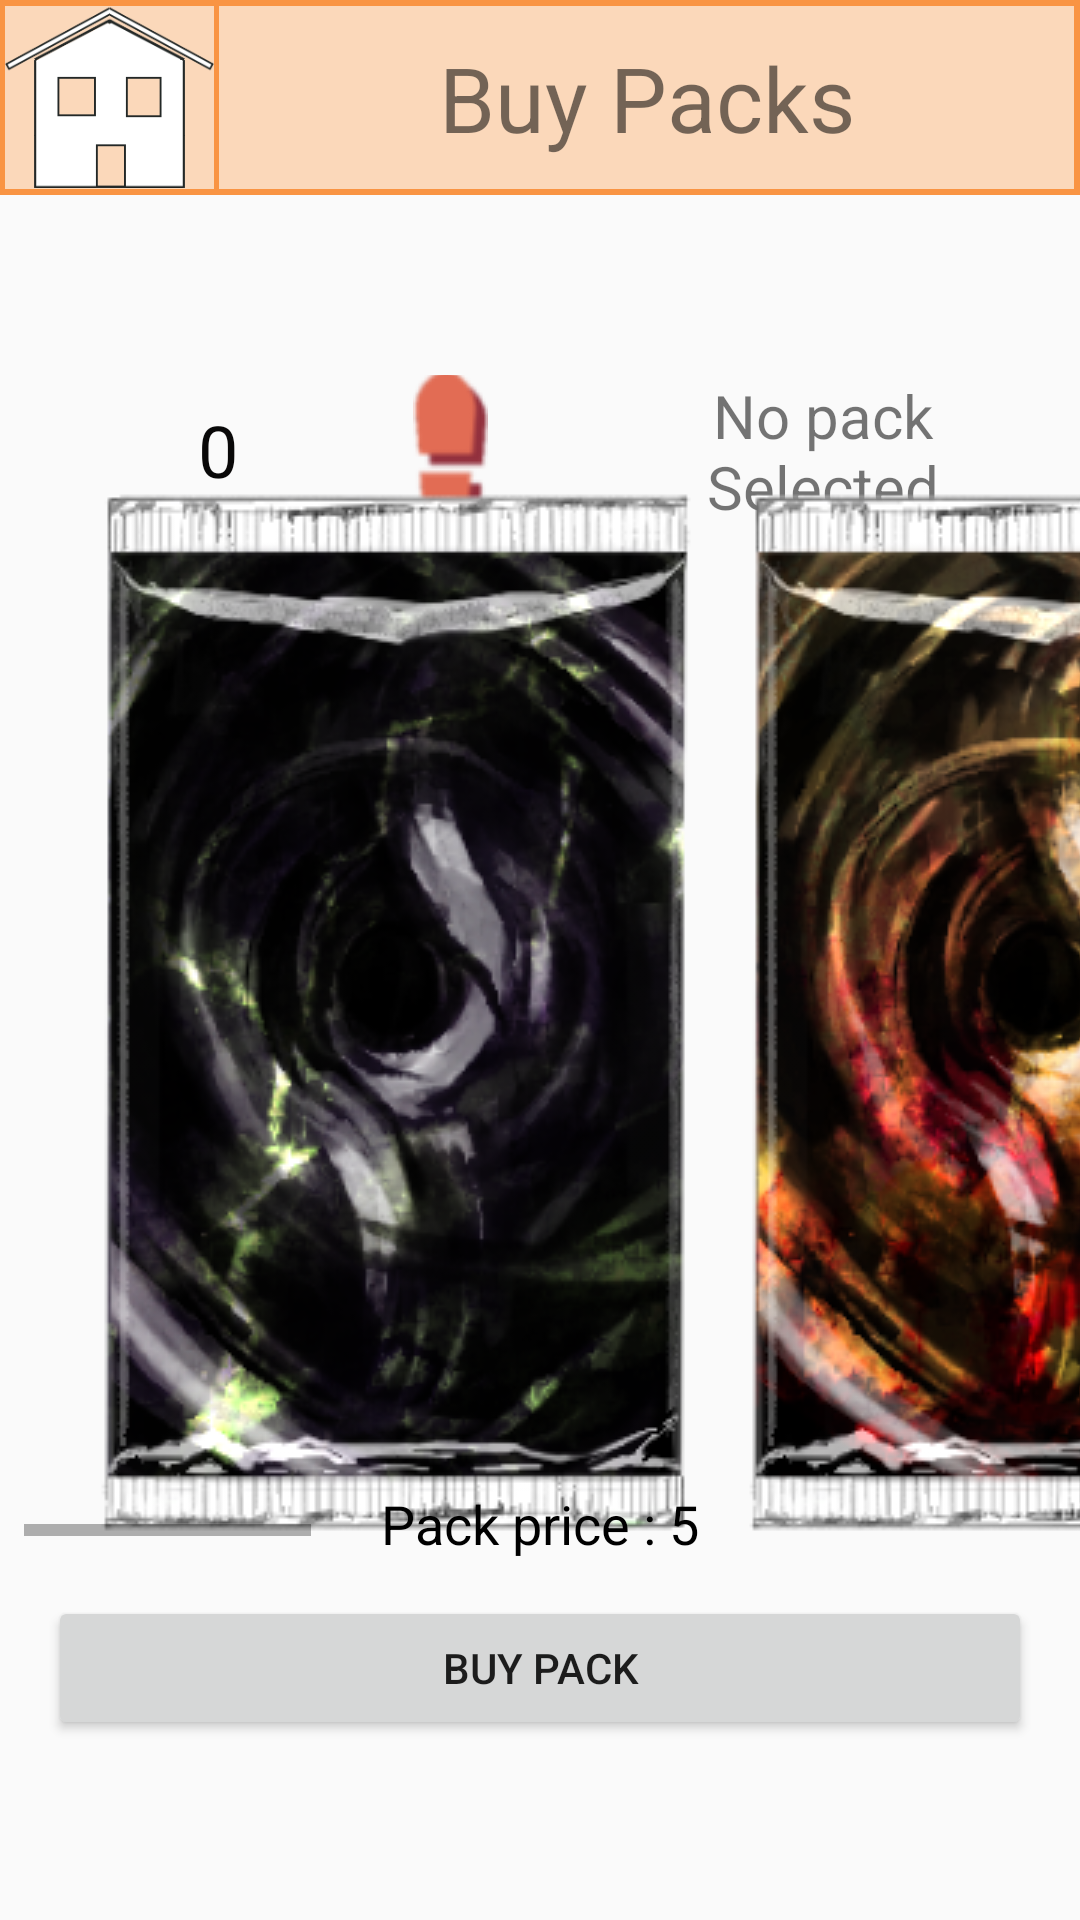

The Android layout XML behind this screen, and the referenced resources:
<!-- AndroidManifest.xml: application theme AppTheme -->
<!-- res/layout/activity_buy_packs.xml -->
<?xml version="1.0" encoding="utf-8"?>
<android.support.constraint.ConstraintLayout xmlns:android="http://schemas.android.com/apk/res/android"
    xmlns:app="http://schemas.android.com/apk/res-auto"
    xmlns:tools="http://schemas.android.com/tools"
    android:id="@+id/linearLayout"
    android:layout_width="match_parent"
    android:layout_height="match_parent"
    android:baselineAligned="false"
    tools:context=".BuyPacksActivity">

    <LinearLayout
        android:id="@+id/buyPacksLayout2"
        android:layout_width="fill_parent"
        android:layout_height="65dp"
        android:background="#F99443"
        android:orientation="vertical"
        app:layout_constraintEnd_toEndOf="parent"
        app:layout_constraintStart_toStartOf="parent"
        app:layout_constraintTop_toTopOf="parent">

        <View
            android:layout_width="fill_parent"
            android:layout_height="2dp" />

        <LinearLayout
            android:id="@+id/buyPacksLayout"
            android:layout_width="fill_parent"
            android:layout_height="61dp"
            android:orientation="horizontal"
            android:weightSum="10.05">


            <View
                android:layout_width="0dp"
                android:layout_height="fill_parent"
                android:layout_weight="0.05" />

            <ImageView
                android:id="@+id/BackToPackOp"
                android:layout_width="0dp"
                android:layout_height="fill_parent"
                android:layout_weight="1.95"
                android:background="#FBD8BA"
                app:srcCompat="@drawable/homebutton" />

            <View
                android:layout_width="0dp"
                android:layout_height="fill_parent"
                android:layout_weight="0.05" />

            <TextView
                android:id="@+id/BuyPacksText"
                android:layout_width="0dp"
                android:layout_height="fill_parent"
                android:layout_weight="7.95"
                android:background="#FBD8BA"
                android:gravity="center"
                android:text="Buy Packs"
                android:textSize="30dp" />

            <View
                android:layout_width="0dp"
                android:layout_height="fill_parent"
                android:layout_weight="0.05" />

        </LinearLayout>

        <View
            android:layout_width="fill_parent"
            android:layout_height="2dp" />

    </LinearLayout>

    <LinearLayout
        android:id="@+id/linearLayout2"
        android:layout_width="fill_parent"
        android:layout_height="50dp"
        android:layout_marginStart="8dp"
        android:layout_marginTop="60dp"
        android:layout_marginEnd="8dp"
        android:orientation="horizontal"
        android:weightSum="2"
        app:layout_constraintEnd_toEndOf="parent"
        app:layout_constraintStart_toStartOf="parent"
        app:layout_constraintTop_toBottomOf="@id/buyPacksLayout2">

        <TextView
            android:id="@+id/StepsView"
            android:layout_width="0dp"
            android:layout_height="fill_parent"
            android:layout_weight="0.9"
            android:drawableRight="@drawable/steps"
            android:gravity="center"
            android:text="0"
            android:textAlignment="center"
            android:textColor="#090808"
            android:textSize="24sp" />

        <Space
            android:layout_width="0dp"
            android:layout_height="fill_parent"
            android:layout_weight="0.2" />

        <TextView
            android:id="@+id/packTypeText"
            android:layout_width="0dp"
            android:layout_height="fill_parent"
            android:layout_weight="0.9"
            android:gravity="center"
            android:text="No pack Selected"
            android:textSize="20dp" />
    </LinearLayout>

    <HorizontalScrollView
        android:id="@+id/scrollView2"
        android:layout_width="0dp"
        android:layout_height="wrap_content"
        android:layout_marginStart="8dp"
        android:layout_marginTop="20dp"
        android:layout_marginBottom="16dp"
        android:orientation="horizontal"
        app:layout_constraintBottom_toTopOf="@+id/PackPriceText"
        app:layout_constraintStart_toStartOf="parent"
        app:layout_constraintTop_toBottomOf="@+id/linearLayout2">

        <LinearLayout
            android:layout_width="wrap_content"
            android:layout_height="wrap_content"
            android:layout_marginStart="8dp"
            android:layout_marginEnd="8dp"
            android:animateLayoutChanges="false"
            android:orientation="horizontal">

            <ImageView
                android:id="@+id/packStorm"
                android:layout_width="wrap_content"
                android:layout_height="wrap_content"
                android:layout_marginStart="16dp"
                android:layout_weight="1"
                android:adjustViewBounds="false"
                android:clickable="false"
                app:srcCompat="@drawable/pack_storm" />

            <ImageView
                android:id="@+id/packInferno"
                android:layout_width="wrap_content"
                android:layout_height="wrap_content"
                android:layout_marginStart="16dp"
                android:layout_weight="1"
                android:clickable="false"
                app:srcCompat="@drawable/pack_inferno" />

            <ImageView
                android:id="@+id/packNormal"
                android:layout_width="wrap_content"
                android:layout_height="wrap_content"
                android:layout_marginStart="16dp"
                android:layout_weight="1"
                android:clickable="false"
                app:srcCompat="@drawable/pack_neutral" />

            <ImageView
                android:id="@+id/packEarth"
                android:layout_width="wrap_content"
                android:layout_height="wrap_content"
                android:layout_marginStart="16dp"
                android:layout_weight="1"
                android:clickable="false"
                app:srcCompat="@drawable/pack_land" />

            <ImageView
                android:id="@+id/packTwilight"
                android:layout_width="wrap_content"
                android:layout_height="wrap_content"
                android:layout_marginStart="16dp"
                android:layout_weight="1"
                android:clickable="false"
                app:srcCompat="@drawable/pack_twilight" />

            <ImageView
                android:id="@+id/packTsunami"
                android:layout_width="wrap_content"
                android:layout_height="wrap_content"
                android:layout_marginStart="16dp"
                android:layout_weight="1"
                android:clickable="false"
                app:srcCompat="@drawable/pack_tsunami" />

            <View
                android:id="@+id/view8"
                android:layout_width="50dp"
                android:layout_height="match_parent"
                android:layout_weight="1" />

        </LinearLayout>
    </HorizontalScrollView>

    <Button
        android:id="@+id/BuyPackButton"
        android:layout_width="0dp"
        android:layout_height="wrap_content"
        android:layout_marginStart="16dp"
        android:layout_marginEnd="16dp"
        android:layout_marginBottom="60dp"
        android:text="Buy Pack"
        app:layout_constraintBottom_toBottomOf="parent"
        app:layout_constraintEnd_toEndOf="parent"
        app:layout_constraintHorizontal_bias="0.0"
        app:layout_constraintStart_toStartOf="parent" />

    <TextView
        android:id="@+id/PackPriceText"
        android:layout_width="wrap_content"
        android:layout_height="wrap_content"
        android:layout_marginBottom="12dp"
        android:text="Pack price : 5"
        android:textColor="#000000"
        android:textSize="18sp"
        app:layout_constraintBottom_toTopOf="@+id/BuyPackButton"
        app:layout_constraintEnd_toEndOf="parent"
        app:layout_constraintStart_toStartOf="parent" />

</android.support.constraint.ConstraintLayout>
<!-- resources referenced by this layout -->
<resources>
  <!-- drawable homebutton: png bitmap (drawable, 22554 bytes) -->
  <!-- drawable pack_inferno: png bitmap (drawable, 155580 bytes) -->
  <!-- drawable pack_land: png bitmap (drawable, 143665 bytes) -->
  <!-- drawable pack_neutral: png bitmap (drawable, 109117 bytes) -->
  <!-- drawable pack_storm: png bitmap (drawable, 133529 bytes) -->
  <!-- drawable pack_tsunami: png bitmap (drawable, 149464 bytes) -->
  <!-- drawable pack_twilight: png bitmap (drawable, 140835 bytes) -->
  <!-- drawable steps: png bitmap (drawable, 3059 bytes) -->
  <style name="AppTheme" parent="Theme.AppCompat.Light.NoActionBar">
          
          <item name="colorPrimary">@color/colorPrimary</item>
          <item name="colorPrimaryDark">@color/colorPrimaryDark</item>
          <item name="colorAccent">@color/colorAccent</item>
          <item name="android:windowActionBar">false</item>
          <item name="android:windowFullscreen">true</item>
          <item name="android:windowContentOverlay">@null</item>
      </style>
  <color name="colorPrimary">#009688</color>
  <color name="colorPrimaryDark">#00574B</color>
  <color name="colorAccent">#D81B60</color>
</resources>
